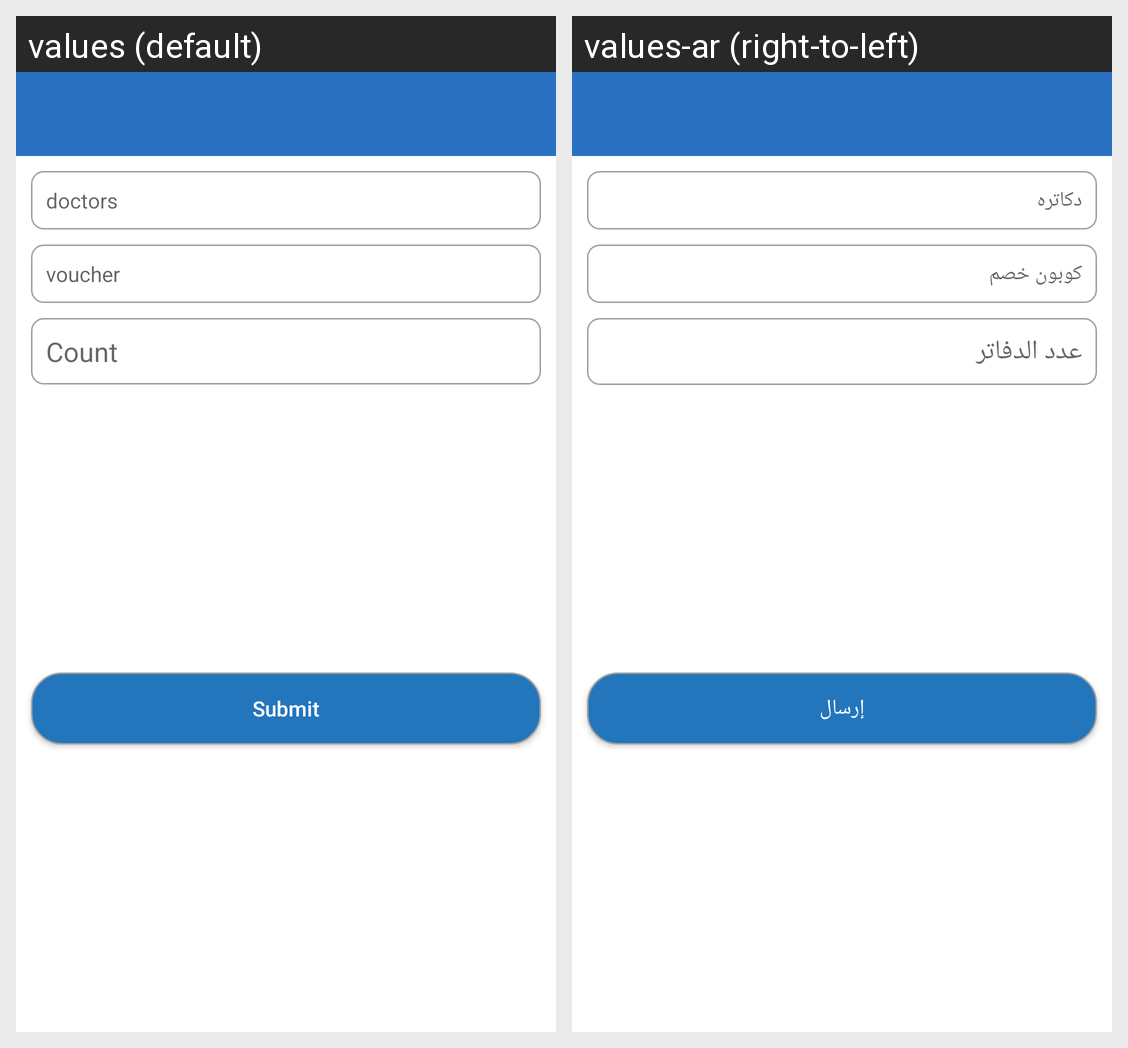

The Android screen above is rendered under two locales of the same app. Produce the string resources it draws, with the default and per-locale values.
Android screen res/layout/activity_order_request_vouvher.xml rendered under 2 locales, left to right: values (default), values-ar (right-to-left). Device: Nexus 5 (rendered at 1080×1920; each locale shown at half size, 540×960, under a caption strip naming it); theme AppTheme.
Strings drawn on this screen, with the default value and each locale's value (text and hints the layout hard-codes, and strings that could not be matched under every locale, appear in the picture but are not listed):

doctors
  values: doctors
  values-ar: دكاتره

voucher
  values: voucher
  values-ar: كوبون خصم

count
  values: Count
  values-ar: عدد الدفاتر

submit
  values: Submit
  values-ar: إرسال
